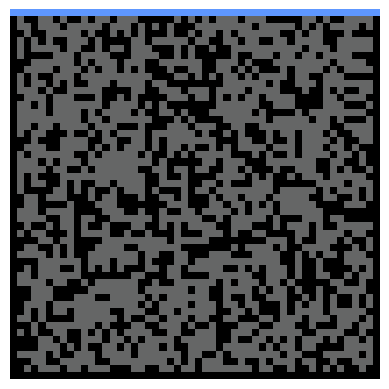

Recreate this plot in Python. (Note: this script raises an exception after producing the figure.)
import numpy as np
class PercolationSimulation:

    def __init__(self, n=100, p=0.5, grid=None, random_state=None):
        """
        Initialize a PercolationSimulation object.

        Args:
            n (int): number of rows and columns in the lattice
            p (float): probability of a site being blocked in the randomly-sampled lattice
            random_state (int): random seed for numpy's random number generator. Used to
                ensure reproducibility across random simulations. The default value of None
                will use the current state of the random number generator without resetting
                it.
        """

        self.random_state = random_state # the random seed

        # Initialize a random grid if one is not provided. Otherwise, use the provided
        # grid.
        if grid is None:
            self.n = n
            self.p = p
            self.grid = np.zeros((n, n))
            self._initialize_grid()
        else:
            assert len(np.unique(np.ravel(grid))) <= 2, "Grid must only contain 0s and 1s"
            self.grid = grid.astype(int)
            # override numbers if grid is provided
            self.n = grid.shape[0]
            self.p = 1 - np.mean(grid)

        self.grid_filled = np.copy(self.grid)

    def _initialize_grid(self):
        """
        Sample a random lattice for the percolation simulation. This method should
        write new values to the self.grid and self.grid_filled attributes. Make sure
        to set the random seed inside this method.

        This is a helper function for the percolation algorithm, and so we denote it 
        with an underscore in order to indicate that it is not a public method (it is 
        used internally by the class, but end users should not call it). In other 
        languages like Java, private methods are not accessible outside the class, but
        in Python, they are accessible but external usage is discouraged by convention.

        Private methods are useful for functions that are necessary to support the 
        public methods (here, our percolate() method), but which we expect we might need
        to alter in the future. If we released our code as a library, others might 
        build software that accesses percolate(), and so we should not alter the 
        input/outputs because it's a public method
        """
        np.random.seed(self.random_state)
        self.grid = np.random.choice([1, 0], size=(self.n, self.n), p=[1-self.p, self.p])
        self.grid = np.pad(self.grid, (1, 1), 'constant', constant_values = (0, 0))
        self.grid_filled = np.copy(self.grid)

    def _poll_neighbors(self, i, j):
        """
        Check whether there is a filled site adjacent to a site at coordinates i, j in 
        self.grid_filled. Respects boundary conditions.
        """
        enforced_boundary_grid = self.grid_filled >= 2
        return any([enforced_boundary_grid[i-1, j], enforced_boundary_grid[i, j+1], enforced_boundary_grid[i, j-1]])

    def _flow(self, rs):
        """
        Run a percolation simulation using recursion

        This method writes to the grid and grid_filled attributes, but it does not
        return anything. In other languages like Java or C, this method would return
        void
        """
        self.grid_filled[0, :] = 2
        for i in range(self.grid_filled.shape[0]):
            out_path = "private_dump/percolation/frame" + str(rs*53+i).zfill(4) + ".png"
            open_cells = np.where(self.grid_filled[i]==1)[0]
            if len(open_cells) != 0:
                for open_coords in open_cells:
                    if self._poll_neighbors(i, open_coords):
                        self.grid_filled[i, open_coords] += 1
                for invert_coords in open_cells[np.argsort(-open_cells)]:
                    if self._poll_neighbors(i, invert_coords):
                        self.grid_filled[i, invert_coords] += 1
            plt.figure()
            plot_percolation(self.grid_filled)
            plt.grid(False)
            plt.axis('off')

            plt.savefig(out_path, bbox_inches='tight', pad_inches=0.0)
            plt.close()
        

    def percolate(self, rs):
        """
        Initialize a random lattice and then run a percolation simulation. Report results
        """

        self._initialize_grid()
        self._flow(rs)
        self.grid_filled = self.grid_filled[1:-1, 1:-1]
        out_path = "private_dump/percolation/frame" + str((rs+1)*52).zfill(4) + ".png"
        plt.grid(False)
        plt.axis('off')

        if any(self.grid_filled[-1, :]>=2):
            plot_percolation_end(self.grid_filled, True)
            plt.grid(False)
            plt.axis('off')
            plt.savefig(out_path, bbox_inches='tight', pad_inches=0.0)
            plt.close('all')
            return True
        else:
            plot_percolation_end(self.grid_filled, False)
            plt.grid(False)
            plt.axis('off')
            plt.savefig(out_path, bbox_inches='tight', pad_inches=0.0)
            plt.close('all')
            return False

import matplotlib.pyplot as plt
from matplotlib.colors import LinearSegmentedColormap
def plot_percolation(mat):
    """
    Plots a percolation matrix, where 0 indicates a blocked site, 1 indicates an empty 
    site, and 2 indicates a filled site
    """
    cvals  = [0, 1, 2]
    colors = [(0, 0, 0), (0.4, 0.4, 0.4), (0.372549, 0.596078, 1)]

    norm = plt.Normalize(min(cvals), max(cvals))
    tuples = list(zip(map(norm,cvals), colors))
    cmap = LinearSegmentedColormap.from_list("", tuples)
    plt.imshow(mat, cmap=cmap, vmin=0, vmax=2)
    plt.grid(False)
    plt.axis('off')

def plot_percolation_end(mat, status):
    """
    If percolated a it would turn the screen to green
    """
    cvals  = [0, 1, 2]
    if status:
        colors = [(0, 0, 0), (0.4, 0.4, 0.4), (0.0, 1, 0)]
    else:
        colors = [(0, 0, 0), (0.4, 0.4, 0.4), (1, 0, 0)]

    norm = plt.Normalize(min(cvals), max(cvals))
    tuples = list(zip(map(norm,cvals), colors))
    cmap = LinearSegmentedColormap.from_list("", tuples)
    plt.imshow(mat, cmap=cmap, vmin=0, vmax=2)
    plt.grid(False)
    plt.axis('off')


rs = 1234
for rs in range(0, 10):
    model = PercolationSimulation(n=50, random_state=rs, p=0.4)
    print(model.percolate(rs))
    plt.figure()
    plt.grid(False)
    plt.axis('off')

    plot_percolation(model.grid_filled)

# model = PercolationSimulation(n=20, random_state=rs, p=0.4)
# print(model.percolate())
# plt.figure()
# plot_percolation(model.grid_filled)

# model = PercolationSimulation(n=20, random_state=rs, p=0.6)
# print(model.percolate())
# plt.figure()
# plot_percolation(model.grid_filled)

# model = PercolationSimulation(n=20, random_state=rs, p=0.9)
# print(model.percolate())
# plt.figure()
# plot_percolation(model.grid_filled)
# # plt.show()


# # Import William's solution
# [redacted]

# pvals = np.linspace(0, 1, 25) # control parameter for percolation phase transition
# n_reps = 200 # number of times to repeat the simulation for each p value

# all_percolations = list()
# for p in pvals:
#     print("Running replicate simulations for p = {}".format(p), flush=True)
#     all_replicates = list()
#     for i in range(n_reps):
#         # Initialize the model
#         model = PercolationSimulation(30, p=p)
#         all_replicates.append(model.percolate())
#     all_percolations.append(all_replicates)

# plt.figure()
# plt.plot(pvals, np.mean(np.array(all_percolations), axis=1))
# plt.xlabel('Average site occupation probability')
# plt.ylabel('Percolation probability')

# plt.figure()
# plt.plot(pvals, np.std(np.array(all_percolations), axis=1))
# plt.xlabel('Standard deviation in site occupation probability')
# plt.ylabel('Percolation probability')

# plt.show()


# # Just from curiousity, plot the distribution of cluster sizes at the percolation threshold
# # why does it appear to be bimodal?
# # all_cluster_sizes = list()
# # p_c = 0.407259
# # n_reps = 5000
# # for i in range(n_reps):
# #     model = PercolationSimulation(100, p=p_c)
# #     model.percolate()
# #     cluster_size = np.sum(model.grid_filled == 2)
# #     all_cluster_sizes.append(cluster_size)

# #     if i % 500 == 0:
# #         print("Finished simulation {}".format(i), flush=True)

# # all_cluster_sizes = np.array(all_cluster_sizes)

# # plt.figure()
# # plt.hist(all_cluster_sizes, 50)
# # plt.show()

# initial_lattice = np.zeros((50, 50))

# # Decide the order in which sites become blocked
# np.random.seed(0)
# all_lattice_indices = np.array(
#     [(i, j) for i in range(initial_lattice.shape[0]) for j in range(initial_lattice.shape[1])]
# )
# np.random.shuffle(all_lattice_indices)

# # does percolate 
# all_grids = list()
# for inds in all_lattice_indices:
    
#     initial_lattice[inds[0], inds[1]] = 1
#     model = PercolationSimulation(grid=initial_lattice)
#     model.percolate()

#     if (model.p > 0.3) and (model.p < 0.7):
#         all_grids.append(np.copy(model.grid_filled))

# for i in range(len(all_grids[::2]) - 1):
    
    
#     out_path = "private_dump/percolation/frame" + str(i).zfill(4) + ".png"

#     plt.figure()
#     plot_percolation(all_grids[::2][i])

#     ax = plt.gca()
#     ax.set_axis_off()
#     ax.xaxis.set_major_locator(plt.NullLocator())
#     ax.yaxis.set_major_locator(plt.NullLocator())
#     ax.set_aspect(1, adjustable='box')

#     plt.savefig(out_path, bbox_inches='tight', pad_inches=0.0, dpi=160)
#     plt.close()